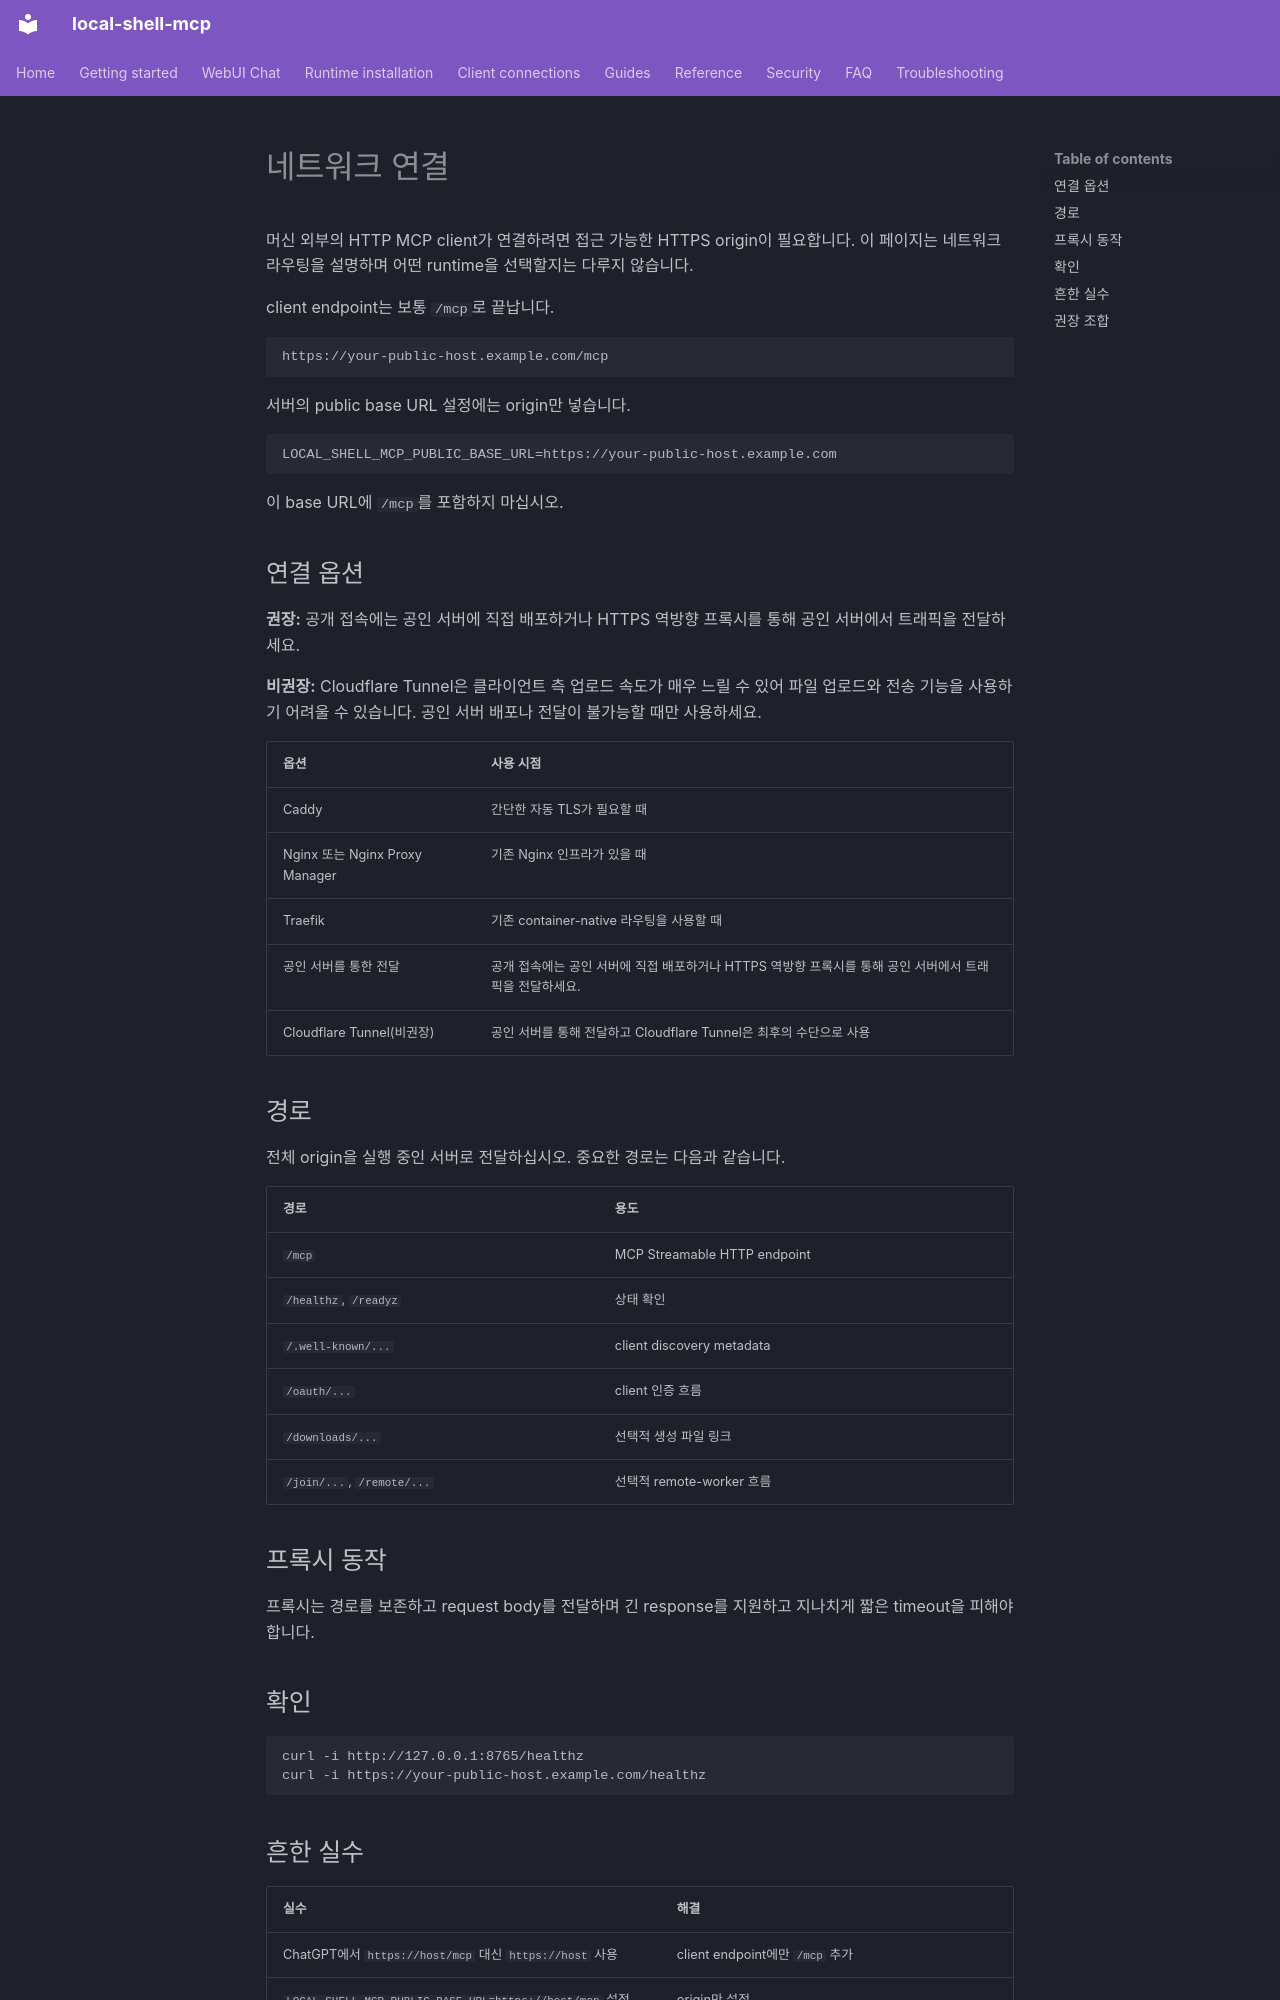

repository: fwerkor/local-shell-mcp · page: clients/connectivity.ko/index.html · generator: mkdocs

<!-- i18n-source-sha256: 4eb43e1a065d72171aad5493848eb2f8c57361b110237c8816928e28f227a3d8 -->
# 네트워크 연결

머신 외부의 HTTP MCP client가 연결하려면 접근 가능한 HTTPS origin이 필요합니다. 이 페이지는 네트워크 라우팅을 설명하며 어떤 runtime을 선택할지는 다루지 않습니다.

client endpoint는 보통 `/mcp`로 끝납니다.

```text
https://your-public-host.example.com/mcp
```

서버의 public base URL 설정에는 origin만 넣습니다.

```env
LOCAL_SHELL_MCP_PUBLIC_BASE_URL=https://your-public-host.example.com
```

이 base URL에 `/mcp`를 포함하지 마십시오.

## 연결 옵션

**권장:** 공개 접속에는 공인 서버에 직접 배포하거나 HTTPS 역방향 프록시를 통해 공인 서버에서 트래픽을 전달하세요.

**비권장:** Cloudflare Tunnel은 클라이언트 측 업로드 속도가 매우 느릴 수 있어 파일 업로드와 전송 기능을 사용하기 어려울 수 있습니다. 공인 서버 배포나 전달이 불가능할 때만 사용하세요.


| 옵션 | 사용 시점 |
|---|---|
| Caddy | 간단한 자동 TLS가 필요할 때 |
| Nginx 또는 Nginx Proxy Manager | 기존 Nginx 인프라가 있을 때 |
| Traefik | 기존 container-native 라우팅을 사용할 때 |
| 공인 서버를 통한 전달 | 공개 접속에는 공인 서버에 직접 배포하거나 HTTPS 역방향 프록시를 통해 공인 서버에서 트래픽을 전달하세요. |
| Cloudflare Tunnel(비권장) | 공인 서버를 통해 전달하고 Cloudflare Tunnel은 최후의 수단으로 사용 |

## 경로

전체 origin을 실행 중인 서버로 전달하십시오. 중요한 경로는 다음과 같습니다.

| 경로 | 용도 |
|---|---|
| `/mcp` | MCP Streamable HTTP endpoint |
| `/healthz`, `/readyz` | 상태 확인 |
| `/.well-known/...` | client discovery metadata |
| `/oauth/...` | client 인증 흐름 |
| `/downloads/...` | 선택적 생성 파일 링크 |
| `/join/...`, `/remote/...` | 선택적 remote-worker 흐름 |

## 프록시 동작

프록시는 경로를 보존하고 request body를 전달하며 긴 response를 지원하고 지나치게 짧은 timeout을 피해야 합니다.

## 확인

```bash
curl -i http://127.0.0.1:8765/healthz
curl -i https://your-public-host.example.com/healthz
```
